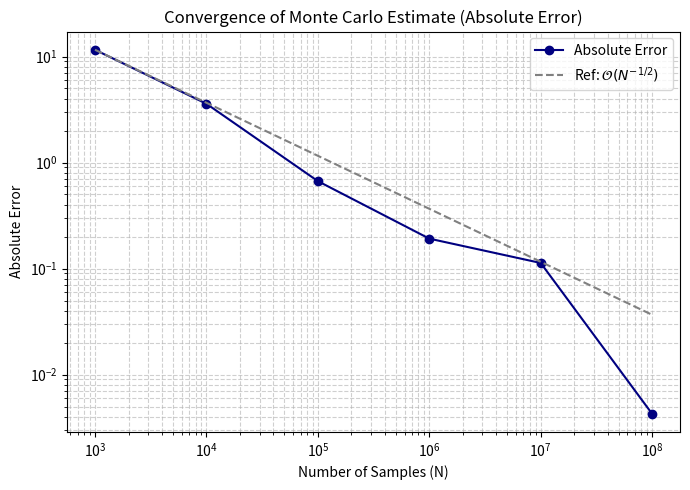
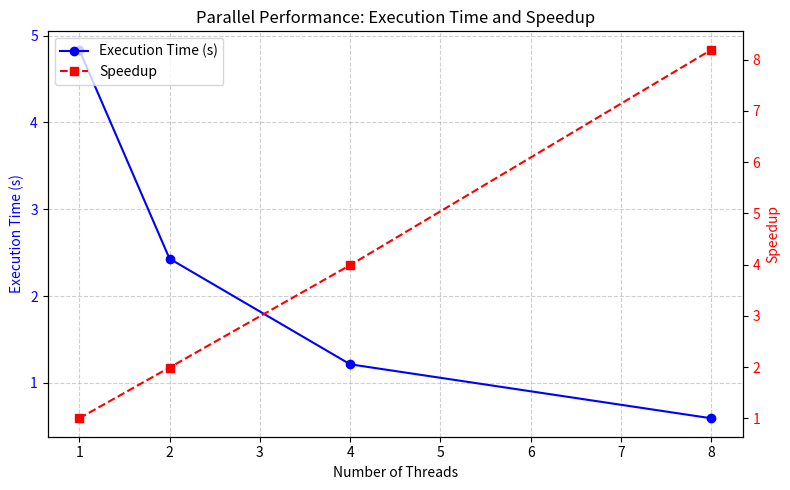

The matplotlib source for these figures, in order:
import matplotlib.pyplot as plt
import pandas as pd
import numpy as np

# Task 1
# Sample sizes and corresponding absolute errors (from your output)
N_values = np.array([1e3, 1e4, 1e5, 1e6, 1e7, 1e8])
abs_errors = np.array([11.588333, 3.588333, 0.668333, 0.191667, 0.112967, 0.004263])

# Log-log plot
plt.figure(figsize=(7, 5))
plt.loglog(N_values, abs_errors, marker='o', linestyle='-', color='navy', label='Absolute Error')

# Reference line for O(1/sqrt(N)) convergence
ref_line = abs_errors[0] * (N_values[0] / N_values) ** 0.5
plt.loglog(N_values, ref_line, linestyle='--', color='gray', label=r'Ref: $\mathcal{O}(N^{-1/2})$')

# Plot aesthetics
plt.xlabel("Number of Samples (N)")
plt.ylabel("Absolute Error")
plt.title("Convergence of Monte Carlo Estimate (Absolute Error)")
plt.grid(True, which='both', linestyle='--', alpha=0.6)
plt.legend()
plt.tight_layout()

# Save and show
plt.savefig("Q2_1.png", dpi=300)
plt.show()

# Task 2
# Data from MPI runs
threads = [1, 2, 4, 8]
times = [4.837739, 2.430522, 1.212996, 0.590663]

# Calculate speedup
baseline_time = times[0]
speedup = [baseline_time / t for t in times]

# Create and print a table with pandas
df = pd.DataFrame({
    "Threads": threads,
    "Execution Time (s)": times,
    "Speedup": speedup
})

print(df.to_string(index=False))

# Plot both execution time and speedup
fig, ax1 = plt.subplots(figsize=(8, 5))

# Execution Time (blue line)
ax1.plot(threads, times, marker='o', linestyle='-', color='b', label="Execution Time (s)")
ax1.set_xlabel("Number of Threads")
ax1.set_ylabel("Execution Time (s)", color='b')
ax1.tick_params(axis='y', labelcolor='b')

# Speedup (red dashed line)
ax2 = ax1.twinx()
ax2.plot(threads, speedup, marker='s', linestyle='--', color='r', label="Speedup")
ax2.set_ylabel("Speedup", color='r')
ax2.tick_params(axis='y', labelcolor='r')

# Combine legends
lines1, labels1 = ax1.get_legend_handles_labels()
lines2, labels2 = ax2.get_legend_handles_labels()
ax1.legend(lines1 + lines2, labels1 + labels2, loc="upper left")

# Title and grid
plt.title("Parallel Performance: Execution Time and Speedup")
ax1.grid(True, linestyle="--", alpha=0.6)

# Save and show
plt.tight_layout()
plt.savefig("Q2_2.png", dpi=300)
plt.show()